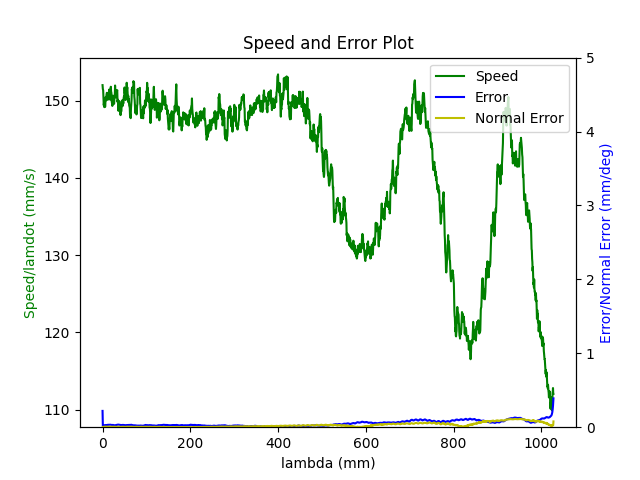

Source data for this figure (header and first rows):
1.680271344095999956e+09, 0.000000000000000000e+00, 2.847155608778349500e-01, 3.691790246988485569e-01, 8.403760348352697085e-03, -6.029431887232131748e-01, -1.930342879351988339e+00, 5.024261864423555934e-01
1.680271344099999905e+09, 0.000000000000000000e+00, 2.847155608778349500e-01, 3.691790246988485569e-01, 8.403760348352697085e-03, -6.029431887232131748e-01, -1.930342879351988339e+00, 5.024261864423555934e-01
1.680271344111999989e+09, 0.000000000000000000e+00, 2.847155608778349500e-01, 3.691790246988485569e-01, 8.403760348352697085e-03, -6.029431887232131748e-01, -1.930342879351988339e+00, 5.024261864423555934e-01
1.680271344115999937e+09, 0.000000000000000000e+00, 2.847155608778349500e-01, 3.691790246988485569e-01, 8.403760348352697085e-03, -6.029431887232131748e-01, -1.930342879351988339e+00, 5.024261864423555934e-01
1.680271344119999886e+09, 0.000000000000000000e+00, 2.847155608778349500e-01, 3.691790246988485569e-01, 8.403760348352697085e-03, -6.029431887232131748e-01, -1.930342879351988339e+00, 5.024261864423555934e-01
1.680271344125999928e+09, 0.000000000000000000e+00, 2.847155608778349500e-01, 3.691790246988485569e-01, 8.403760348352697085e-03, -6.029431887232131748e-01, -1.930342879351988339e+00, 5.024261864423555934e-01
1.680271344130000114e+09, 0.000000000000000000e+00, 2.847155608778349500e-01, 3.691790246988485569e-01, 8.403760348352697085e-03, -6.029431887232131748e-01, -1.930342879351988339e+00, 5.024261864423555934e-01
1.680271344145999908e+09, 0.000000000000000000e+00, 2.847155608778349500e-01, 3.691790246988485569e-01, 8.403760348352697085e-03, -6.029431887232131748e-01, -1.930342879351988339e+00, 5.024261864423555934e-01
1.680271344181999922e+09, 1.000000000000000000e+00, 2.823995089604384723e-01, 3.683377759993872735e-01, 7.997098632638017721e-03, -6.020059469148921760e-01, -1.929826261893398121e+00, 5.064945489287544511e-01
1.680271344188999891e+09, 1.000000000000000000e+00, 2.810329161561269662e-01, 3.678438478210729334e-01, 7.756243195862801143e-03, -6.014596588590179760e-01, -1.929505121311031024e+00, 5.089135752720185257e-01
1.680271344194000006e+09, 1.000000000000000000e+00, 2.796541060470514317e-01, 3.673394476672465769e-01, 7.515387759087582831e-03, -6.009133708031436649e-01, -1.929185726057916161e+00, 5.113308562860306994e-01
1.680271344200000048e+09, 1.000000000000000000e+00, 2.782752959379758972e-01, 3.668455194889321258e-01, 7.274532322312365386e-03, -6.003496294547495671e-01, -1.928882038768069185e+00, 5.137481373000428730e-01
1.680271344203999996e+09, 1.000000000000000000e+00, 2.782752959379758972e-01, 3.668455194889321258e-01, 7.274532322312365386e-03, -6.003496294547495671e-01, -1.928882038768069185e+00, 5.137481373000428730e-01
1.680271344209000111e+09, 1.000000000000000000e+00, 2.769087031336643356e-01, 3.663428646643577813e-01, 7.033676885537148808e-03, -5.998050867281272680e-01, -1.928562643514954322e+00, 5.161671636433070587e-01
1.680271344213000059e+09, 1.000000000000000000e+00, 2.769087031336643356e-01, 3.663428646643577813e-01, 7.033676885537148808e-03, -5.998050867281272680e-01, -1.928562643514954322e+00, 5.161671636433070587e-01
1.680271344217000008e+09, 1.000000000000000000e+00, 2.755298930245888012e-01, 3.658489364860433857e-01, 6.792821448761930496e-03, -5.992413453797331702e-01, -1.928258956225107124e+00, 5.185844446573192323e-01
1.680271344220999956e+09, 1.000000000000000000e+00, 2.755298930245888012e-01, 3.658489364860433857e-01, 6.792821448761930496e-03, -5.992413453797331702e-01, -1.928258956225107124e+00, 5.185844446573192323e-01
1.680271344226000071e+09, 1.000000000000000000e+00, 2.741510829155133222e-01, 3.653462816614690412e-01, 6.551966011986713051e-03, -5.986950573238588591e-01, -1.927939560971992261e+00, 5.210017256713312950e-01
1.680271344230000019e+09, 1.000000000000000000e+00, 2.741510829155133222e-01, 3.653462816614690412e-01, 6.551966011986713051e-03, -5.986950573238588591e-01, -1.927939560971992261e+00, 5.210017256713312950e-01
1.680271344234999895e+09, 1.000000000000000000e+00, 2.727844901112017606e-01, 3.648418815076426291e-01, 6.311110575211495606e-03, -5.981330613047166622e-01, -1.927635873682145284e+00, 5.234207520145953696e-01
1.680271344240000010e+09, 1.000000000000000000e+00, 2.714056800021262261e-01, 3.643479533293282335e-01, 6.068509809184284391e-03, -5.975867732488424622e-01, -1.927316478429030200e+00, 5.258380330286075433e-01
1.680271344243999958e+09, 1.000000000000000000e+00, 2.714056800021262261e-01, 3.643479533293282335e-01, 6.068509809184284391e-03, -5.975867732488424622e-01, -1.927316478429030200e+00, 5.258380330286075433e-01
1.680271344249000072e+09, 1.000000000000000000e+00, 2.700251245637986797e-01, 3.638452985047539445e-01, 5.827654372409066079e-03, -5.970230319004482533e-01, -1.927012791139183223e+00, 5.282570593718717289e-01
1.680271344253000021e+09, 1.000000000000000000e+00, 2.700251245637986797e-01, 3.638452985047539445e-01, 5.827654372409066079e-03, -5.970230319004482533e-01, -1.927012791139183223e+00, 5.282570593718717289e-01
1.680271344256999969e+09, 1.000000000000000000e+00, 2.686463144547232007e-01, 3.633513703264394934e-01, 5.586798935633848634e-03, -5.964767438445741643e-01, -1.926693395886068361e+00, 5.306743403858839025e-01
1.680271344260999918e+09, 1.000000000000000000e+00, 2.686463144547232007e-01, 3.633513703264394934e-01, 5.586798935633848634e-03, -5.964767438445741643e-01, -1.926693395886068361e+00, 5.306743403858839025e-01
1.680271344265000105e+09, 1.000000000000000000e+00, 2.672797216504116391e-01, 3.628487155018651489e-01, 5.345943498858632056e-03, -5.959147478254318564e-01, -1.926389708596221162e+00, 5.330916213998960762e-01
1.680271344269000053e+09, 1.000000000000000000e+00, 2.672797216504116391e-01, 3.628487155018651489e-01, 5.345943498858632056e-03, -5.959147478254318564e-01, -1.926389708596221162e+00, 5.330916213998960762e-01
1.680271344273000002e+09, 1.000000000000000000e+00, 2.659009115413361046e-01, 3.623547873235506978e-01, 5.105088062083413744e-03, -5.953684597695576564e-01, -1.926070313343106299e+00, 5.355106477431601508e-01
1.680271344276999950e+09, 1.000000000000000000e+00, 2.659009115413361046e-01, 3.623547873235506978e-01, 5.105088062083413744e-03, -5.953684597695576564e-01, -1.926070313343106299e+00, 5.355106477431601508e-01
1.680271344280999899e+09, 1.000000000000000000e+00, 2.645221014322605702e-01, 3.618503871697243968e-01, 4.864232625308196299e-03, -5.948047184211634475e-01, -1.925766626053259323e+00, 5.379279287571723245e-01
1.680271344285000086e+09, 1.000000000000000000e+00, 2.645221014322605702e-01, 3.618503871697243968e-01, 4.864232625308196299e-03, -5.948047184211634475e-01, -1.925766626053259323e+00, 5.379279287571723245e-01
1.680271344289000034e+09, 1.000000000000000000e+00, 2.631555086279490085e-01, 3.613564589914100011e-01, 4.623377188532979722e-03, -5.942584303652892475e-01, -1.925445485470892448e+00, 5.403452097711843871e-01
1.680271344292999983e+09, 1.000000000000000000e+00, 2.631555086279490085e-01, 3.613564589914100011e-01, 4.623377188532979722e-03, -5.942584303652892475e-01, -1.925445485470892448e+00, 5.403452097711843871e-01
1.680271344296999931e+09, 1.000000000000000000e+00, 2.617766985188734741e-01, 3.608538041668356011e-01, 4.392993727269727498e-03, -5.937121423094151584e-01, -1.925143543510297262e+00, 5.427642361144485728e-01
1.680271344301000118e+09, 1.000000000000000000e+00, 2.617766985188734741e-01, 3.608538041668356011e-01, 4.392993727269727498e-03, -5.937121423094151584e-01, -1.925143543510297262e+00, 5.427642361144485728e-01
1.680271344305000067e+09, 1.000000000000000000e+00, 2.603978884097979951e-01, 3.603511493422612566e-01, 4.152138290494510053e-03, -5.931501462902728505e-01, -1.924822402927930387e+00, 5.451815171284607464e-01
1.680271344309000015e+09, 1.000000000000000000e+00, 2.603978884097979951e-01, 3.603511493422612566e-01, 4.152138290494510053e-03, -5.931501462902728505e-01, -1.924822402927930387e+00, 5.451815171284607464e-01
1.680271344312999964e+09, 1.000000000000000000e+00, 2.590312956054864335e-01, 3.598572211639468610e-01, 3.911282853719292608e-03, -5.926038582343986505e-01, -1.924503007674815525e+00, 5.475987981424729201e-01
1.680271344316999912e+09, 1.000000000000000000e+00, 2.590312956054864335e-01, 3.598572211639468610e-01, 3.911282853719292608e-03, -5.926038582343986505e-01, -1.924503007674815525e+00, 5.475987981424729201e-01
1.680271344321000099e+09, 1.000000000000000000e+00, 2.576524854964108990e-01, 3.593528210101205045e-01, 3.670427416944074730e-03, -5.920401168860044416e-01, -1.924199320384968548e+00, 5.500178244857369947e-01
1.680271344325000048e+09, 1.000000000000000000e+00, 2.576524854964108990e-01, 3.593528210101205045e-01, 3.670427416944074730e-03, -5.920401168860044416e-01, -1.924199320384968548e+00, 5.500178244857369947e-01
1.680271344328999996e+09, 1.000000000000000000e+00, 2.562719300580833526e-01, 3.588588928318061089e-01, 3.427826650916863081e-03, -5.914938288301302416e-01, -1.923879925131853463e+00, 5.524351054997491683e-01
1.680271344332999945e+09, 1.000000000000000000e+00, 2.562719300580833526e-01, 3.588588928318061089e-01, 3.427826650916863081e-03, -5.914938288301302416e-01, -1.923879925131853463e+00, 5.524351054997491683e-01
1.680271344336999893e+09, 1.000000000000000000e+00, 2.548931199490078736e-01, 3.583562380072317088e-01, 3.186971214141646070e-03, -5.909318328109881557e-01, -1.923576237842006487e+00, 5.548541318430133540e-01
1.680271344341000080e+09, 1.000000000000000000e+00, 2.548931199490078736e-01, 3.583562380072317088e-01, 3.186971214141646070e-03, -5.909318328109881557e-01, -1.923576237842006487e+00, 5.548541318430133540e-01
1.680271344345000029e+09, 1.000000000000000000e+00, 2.535265271446963120e-01, 3.578623098289173687e-01, 2.946115777366428191e-03, -5.903855447551138447e-01, -1.923256842588891624e+00, 5.572714128570255276e-01
1.680271344348999977e+09, 1.000000000000000000e+00, 2.535265271446963120e-01, 3.578623098289173687e-01, 2.946115777366428191e-03, -5.903855447551138447e-01, -1.923256842588891624e+00, 5.572714128570255276e-01
1.680271344352999926e+09, 1.000000000000000000e+00, 2.521477170356207775e-01, 3.573579096750910122e-01, 2.705260340591210746e-03, -5.898218034067197468e-01, -1.922953155299044425e+00, 5.596886938710375903e-01
1.680271344357000113e+09, 1.000000000000000000e+00, 2.521477170356207775e-01, 3.573579096750910122e-01, 2.705260340591210746e-03, -5.898218034067197468e-01, -1.922953155299044425e+00, 5.596886938710375903e-01
1.680271344361000061e+09, 1.000000000000000000e+00, 2.507689069265452986e-01, 3.568552548505166122e-01, 2.464404903815993302e-03, -5.892772606800975588e-01, -1.922633760045929563e+00, 5.621077202143017759e-01
1.680271344365000010e+09, 1.000000000000000000e+00, 2.507689069265452986e-01, 3.568552548505166122e-01, 2.464404903815993302e-03, -5.892772606800975588e-01, -1.922633760045929563e+00, 5.621077202143017759e-01
1.680271344368999958e+09, 1.000000000000000000e+00, 2.494023141222337092e-01, 3.563613266722022166e-01, 2.223549467040776290e-03, -5.887135193317033499e-01, -1.922330072756082586e+00, 5.645250012283139496e-01
1.680271344372999907e+09, 1.000000000000000000e+00, 2.494023141222337092e-01, 3.563613266722022166e-01, 2.223549467040776290e-03, -5.887135193317033499e-01, -1.922330072756082586e+00, 5.645250012283139496e-01
1.680271344377000093e+09, 1.000000000000000000e+00, 2.480235040131581747e-01, 3.558586718476278166e-01, 1.982694030265558412e-03, -5.881672312758290389e-01, -1.922010677502967502e+00, 5.669422822423261232e-01
1.680271344381000042e+09, 1.000000000000000000e+00, 2.480235040131581747e-01, 3.558586718476278166e-01, 1.982694030265558412e-03, -5.881672312758290389e-01, -1.922010677502967502e+00, 5.669422822423261232e-01
1.680271344384999990e+09, 1.000000000000000000e+00, 2.466446939040826680e-01, 3.553647436693134765e-01, 1.741838593490340967e-03, -5.876034899274349410e-01, -1.921706990213120525e+00, 5.693613085855901979e-01
1.680271344388999939e+09, 1.000000000000000000e+00, 2.466446939040826680e-01, 3.553647436693134765e-01, 1.741838593490340967e-03, -5.876034899274349410e-01, -1.921706990213120525e+00, 5.693613085855901979e-01
1.680271344392999887e+09, 1.000000000000000000e+00, 2.452781010997711064e-01, 3.548603435154871200e-01, 1.500983156715123305e-03, -5.870589472008127530e-01, -1.921387594960005663e+00, 5.717785895996023715e-01
1.680271344397000074e+09, 1.000000000000000000e+00, 2.452781010997711064e-01, 3.548603435154871200e-01, 1.500983156715123305e-03, -5.870589472008127530e-01, -1.921387594960005663e+00, 5.717785895996023715e-01
1.680271344404000044e+09, 1.000000000000000000e+00, 2.438992909906955719e-01, 3.543664153371726688e-01, 1.258382390687911656e-03, -5.864952058524185441e-01, -1.921083907670158464e+00, 5.741958706136145452e-01
... 3,430 more rows
